5-way image classification set "tools" from GitHub (aiegoo/aitim-hhi); label vocabulary: background, hammer, measuring tape, pliers, screwdriver.

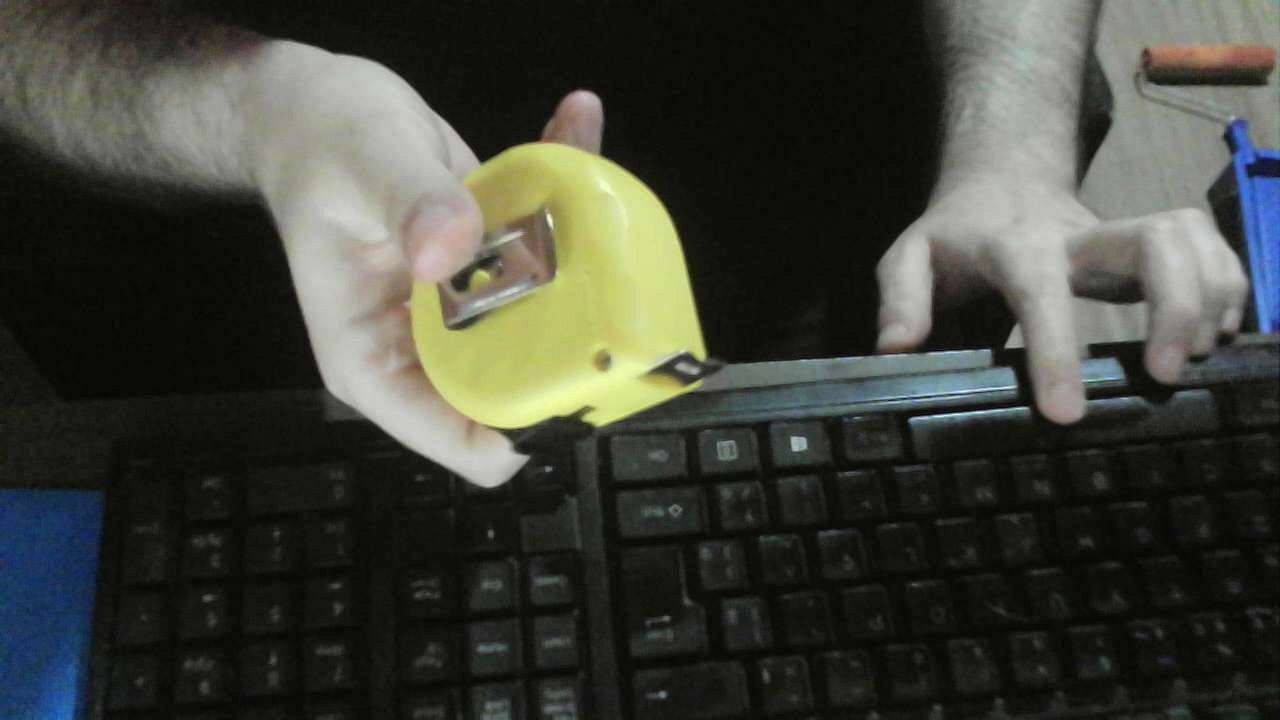
Label: measuring tape

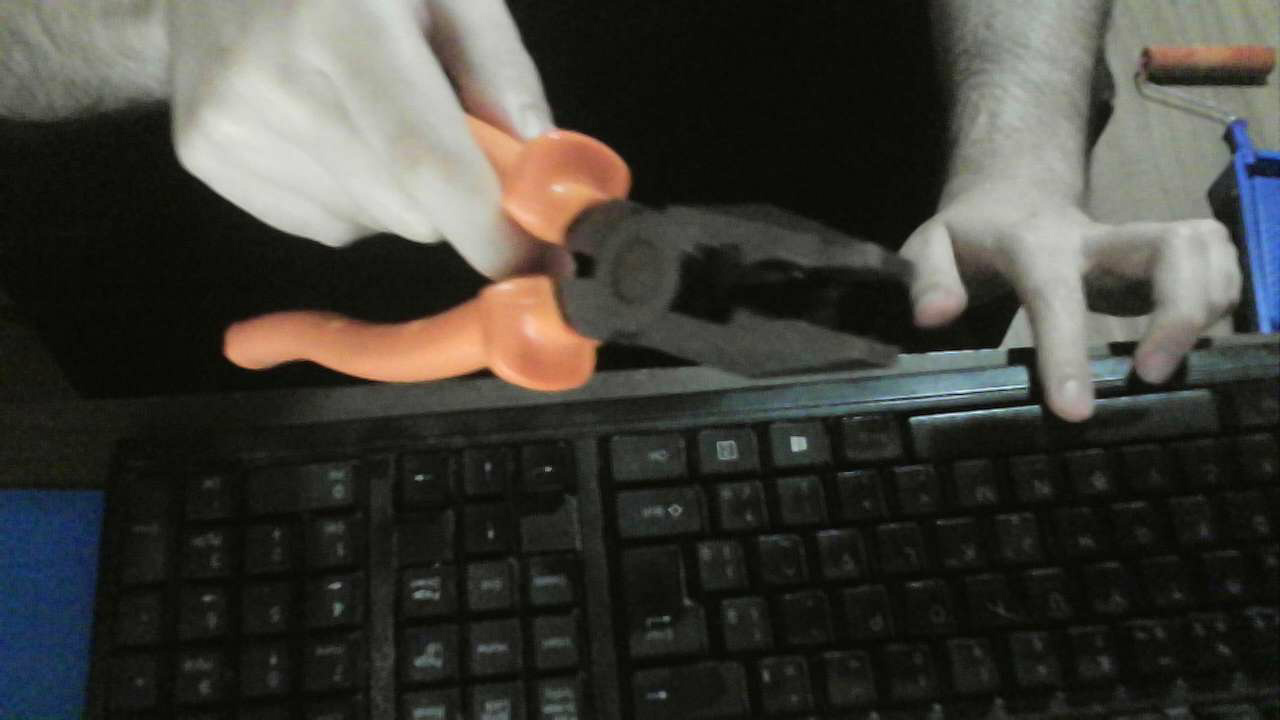
Label: pliers

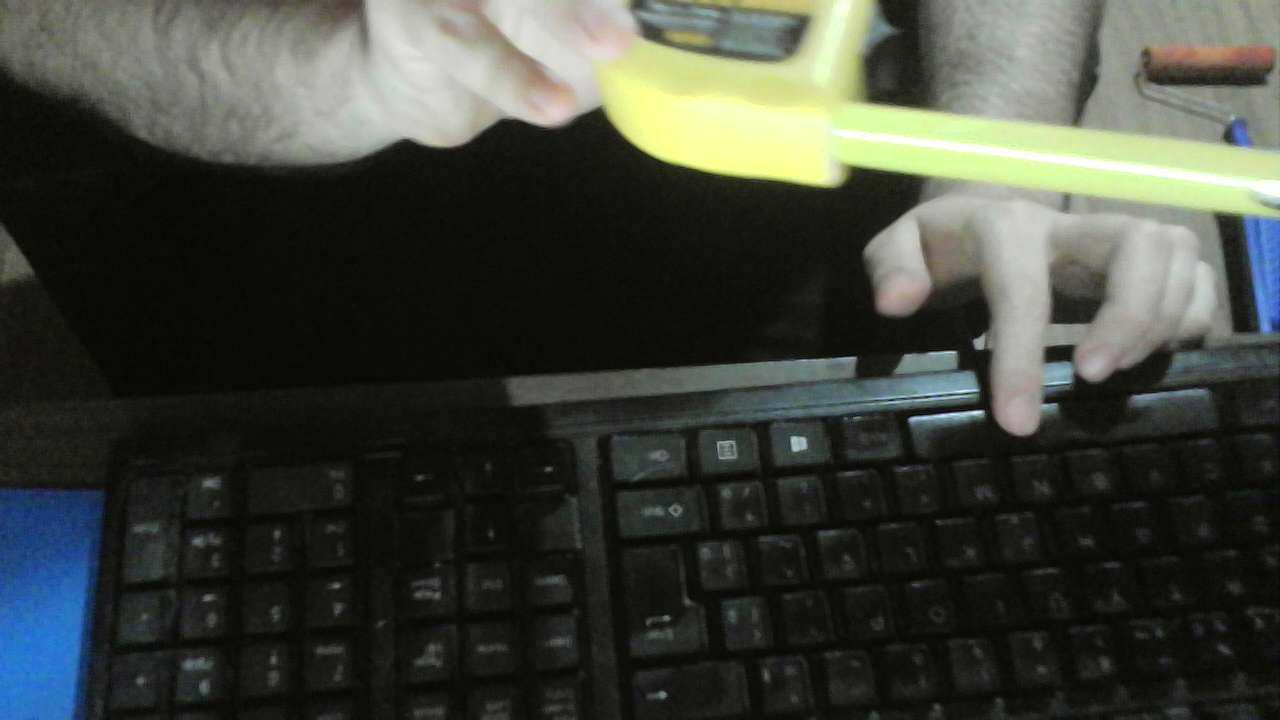
Label: measuring tape

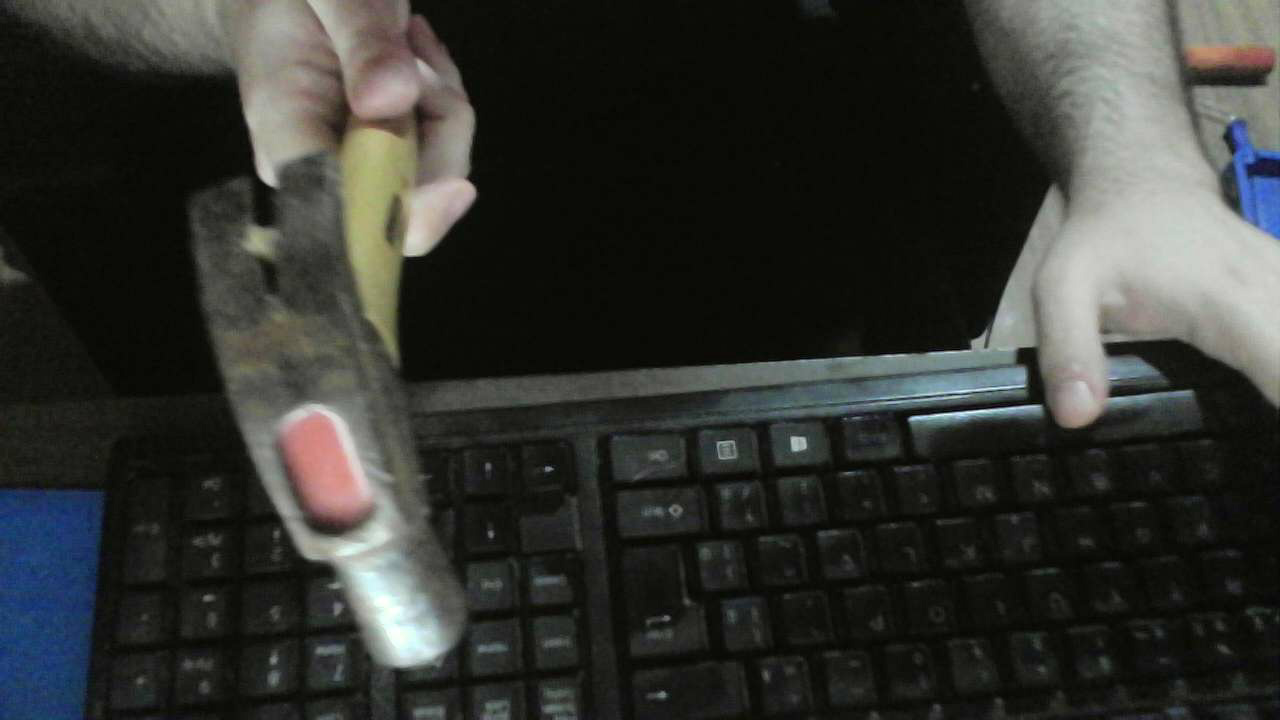
Label: hammer

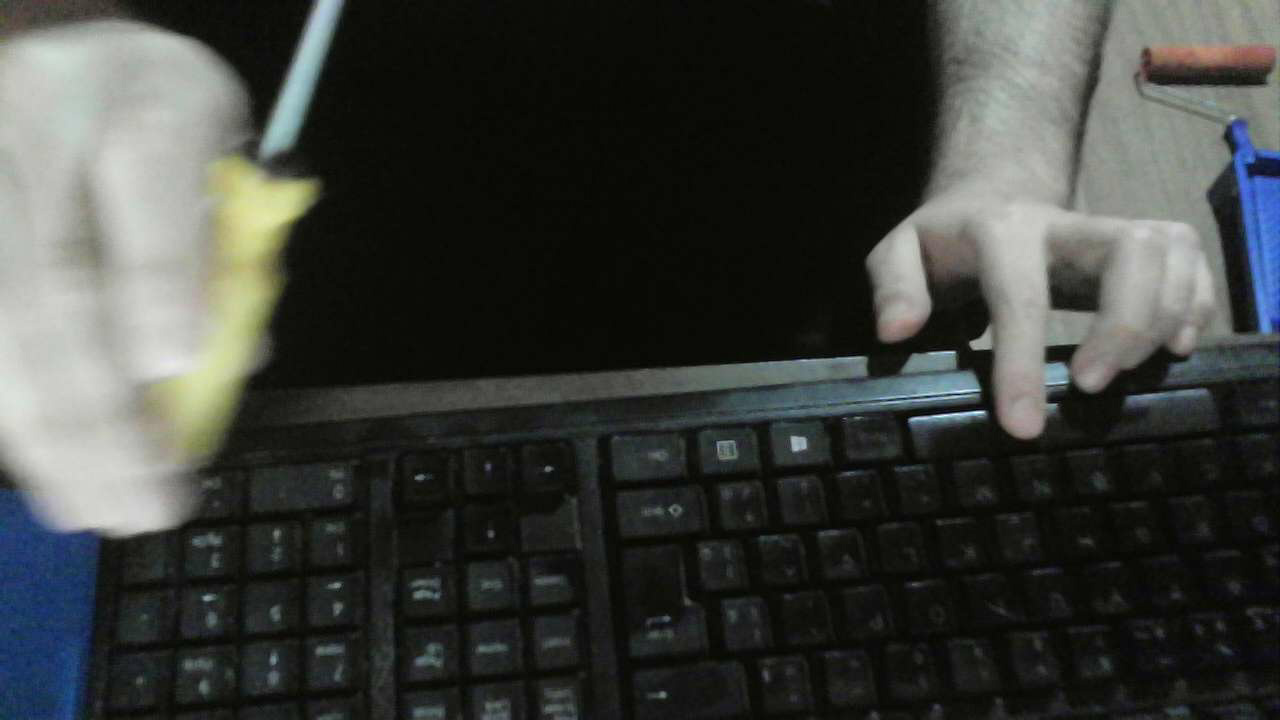
Label: screwdriver

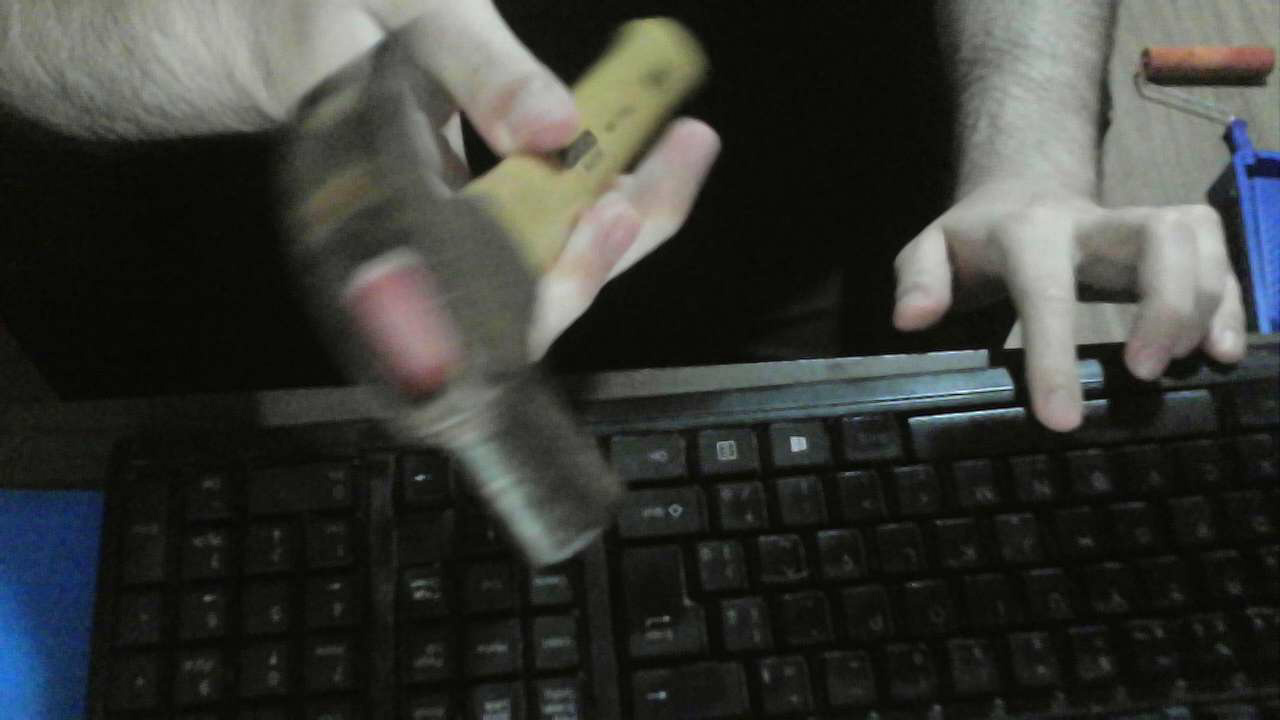
Label: hammer
